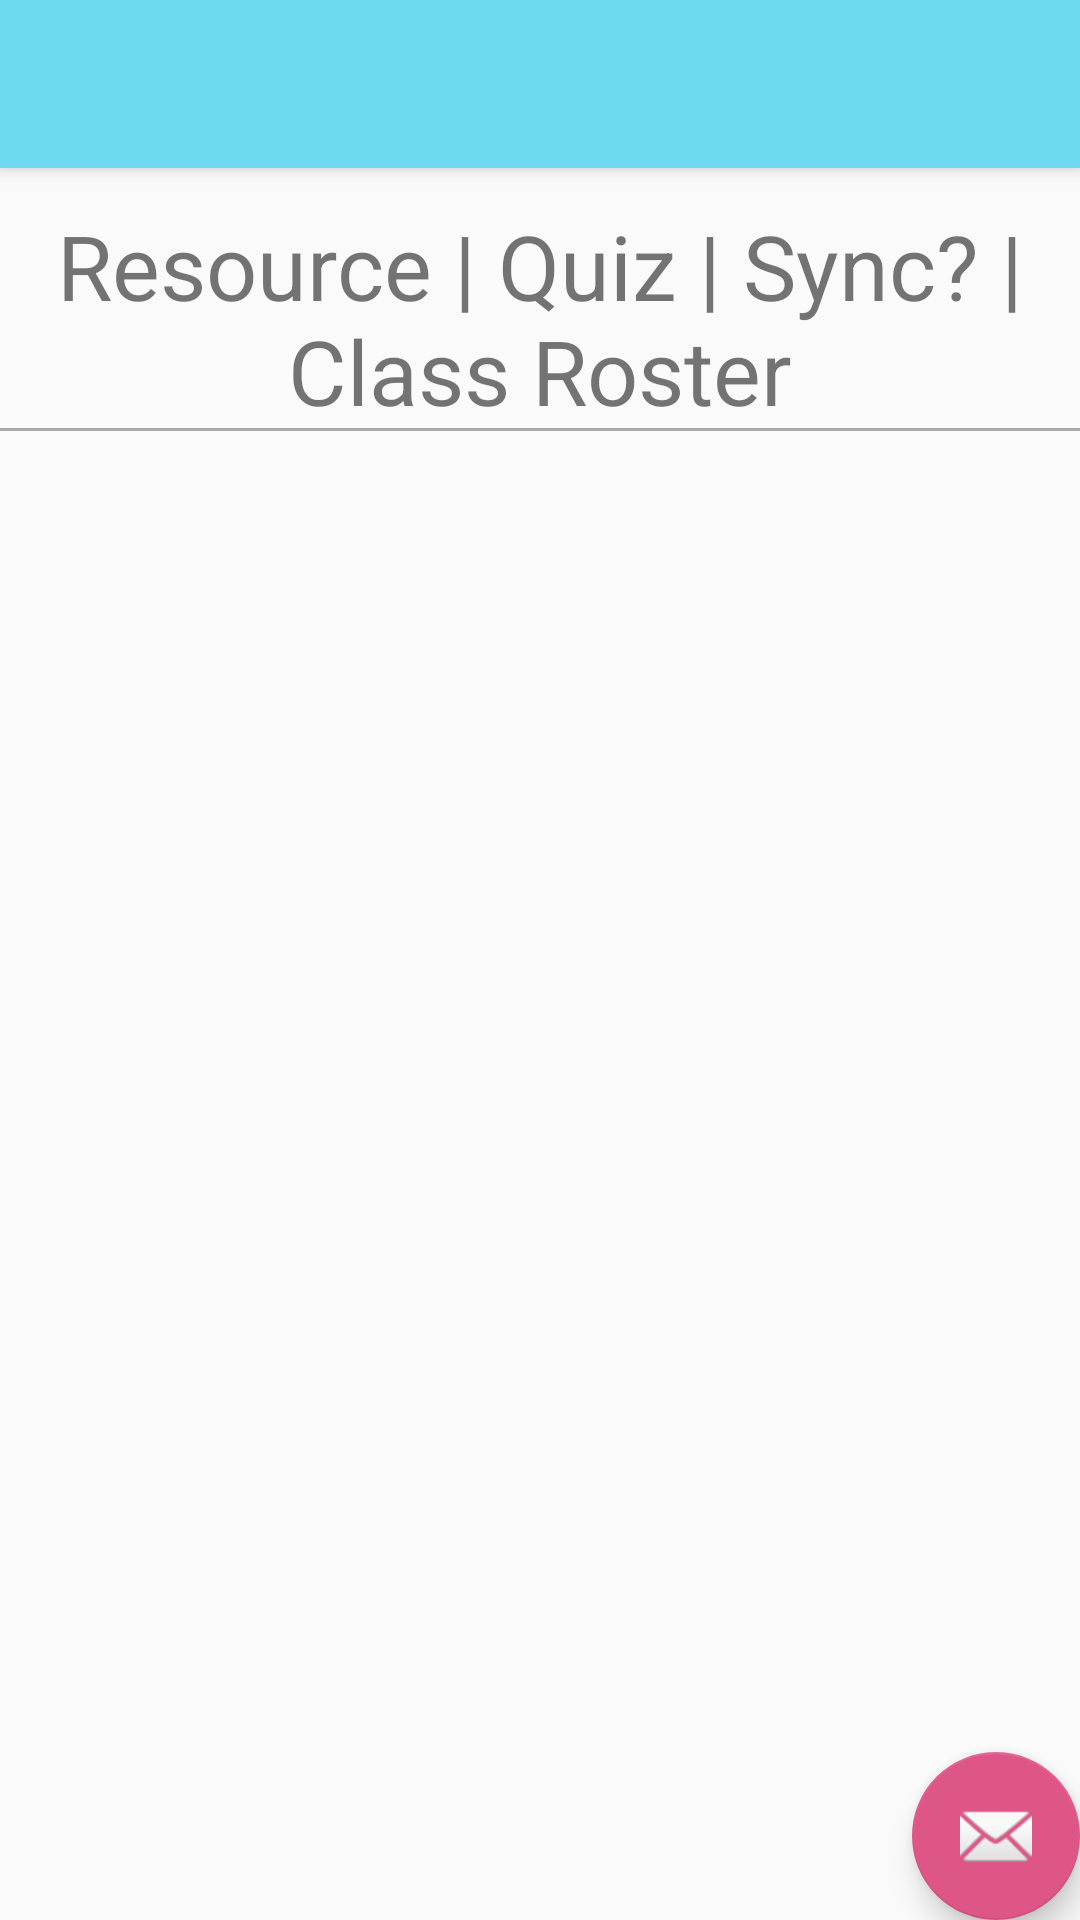

Write the Android layout XML for this screen, with the resource values it uses.
<!-- AndroidManifest.xml: application theme AppTheme -->
<!-- res/layout/activity_teacher_menu_element.xml -->
<?xml version="1.0" encoding="utf-8"?>
<android.support.design.widget.CoordinatorLayout xmlns:android="http://schemas.android.com/apk/res/android"
    xmlns:app="http://schemas.android.com/apk/res-auto"
    xmlns:tools="http://schemas.android.com/tools"
    android:layout_width="match_parent"
    android:layout_height="match_parent"
    tools:context=".TeacherMenuElement">

    <android.support.design.widget.AppBarLayout
        android:layout_width="match_parent"
        android:layout_height="wrap_content"
        android:theme="@style/AppTheme.AppBarOverlay">

        <android.support.v7.widget.Toolbar
            android:id="@+id/toolbar"
            android:layout_width="match_parent"
            android:layout_height="?attr/actionBarSize"
            android:background="?attr/colorPrimary"
            app:popupTheme="@style/AppTheme.PopupOverlay" />

    </android.support.design.widget.AppBarLayout>

    <include layout="@layout/content_teacher_menu_element" />

    <android.support.design.widget.FloatingActionButton
        android:id="@+id/fab"
        android:layout_width="wrap_content"
        android:layout_height="wrap_content"
        android:layout_gravity="bottom|end"
        android:layout_margin="@dimen/fab_margin"
        app:srcCompat="@android:drawable/ic_dialog_email" />

</android.support.design.widget.CoordinatorLayout>
<!-- res/layout/content_teacher_menu_element.xml (included above) -->
<?xml version="1.0" encoding="utf-8"?>
<android.support.constraint.ConstraintLayout xmlns:android="http://schemas.android.com/apk/res/android"
    xmlns:app="http://schemas.android.com/apk/res-auto"
    xmlns:tools="http://schemas.android.com/tools"
    android:layout_width="match_parent"
    android:layout_height="match_parent"
    app:layout_behavior="@string/appbar_scrolling_view_behavior"
    tools:context=".TeacherMenuElement"
    tools:showIn="@layout/activity_teacher_menu_element">

    <android.support.constraint.Guideline
        android:id="@+id/guideline6"
        android:layout_width="wrap_content"
        android:layout_height="wrap_content"
        android:orientation="horizontal"
        app:layout_constraintGuide_percent=".15" />

    <TextView
        android:id="@+id/elementTextVIew"
        android:layout_width="0dp"
        android:layout_height="0dp"
        android:textSize="30sp"
        android:gravity="bottom|center"
        android:text="Resource | Quiz | Sync? | Class Roster"
        app:layout_constraintBottom_toTopOf="@+id/guideline6"
        app:layout_constraintEnd_toEndOf="parent"
        app:layout_constraintStart_toStartOf="parent"
        app:layout_constraintTop_toTopOf="parent" />

    <View
        android:id="@+id/view"
        android:layout_width="match_parent"
        android:layout_height="1dp"
        android:background="@android:color/darker_gray"
        app:layout_constraintBottom_toBottomOf="@+id/guideline6" />
    <FrameLayout
        android:id="@+id/teacherElementFragment"
        android:layout_width="0dp"
        android:layout_height="0dp"
        android:layout_marginStart="8dp"
        android:layout_marginLeft="8dp"
        android:layout_marginTop="8dp"
        android:layout_marginEnd="8dp"
        android:layout_marginRight="8dp"
        android:layout_marginBottom="8dp"
        app:layout_constraintBottom_toBottomOf="parent"
        app:layout_constraintEnd_toEndOf="parent"
        app:layout_constraintStart_toStartOf="parent"
        app:layout_constraintTop_toBottomOf="@+id/elementTextVIew">

    </FrameLayout>

</android.support.constraint.ConstraintLayout>
<!-- resources referenced by this layout -->
<resources>
  <style name="AppTheme.AppBarOverlay" parent="ThemeOverlay.AppCompat.Dark.ActionBar" />
  <style name="AppTheme.PopupOverlay" parent="ThemeOverlay.AppCompat.Light" />
  <style name="AppTheme" parent="Theme.AppCompat.Light.DarkActionBar">
          
          <item name="colorPrimary">@color/colorPrimary</item>
          <item name="colorPrimaryDark">@color/colorPrimaryDark</item>
          <item name="colorAccent">@color/colorAccent</item>
      </style>
  <color name="colorPrimary">#6ddaef</color>
  <color name="colorPrimaryDark">#00574B</color>
  <color name="colorAccent">#de5587</color>
</resources>
